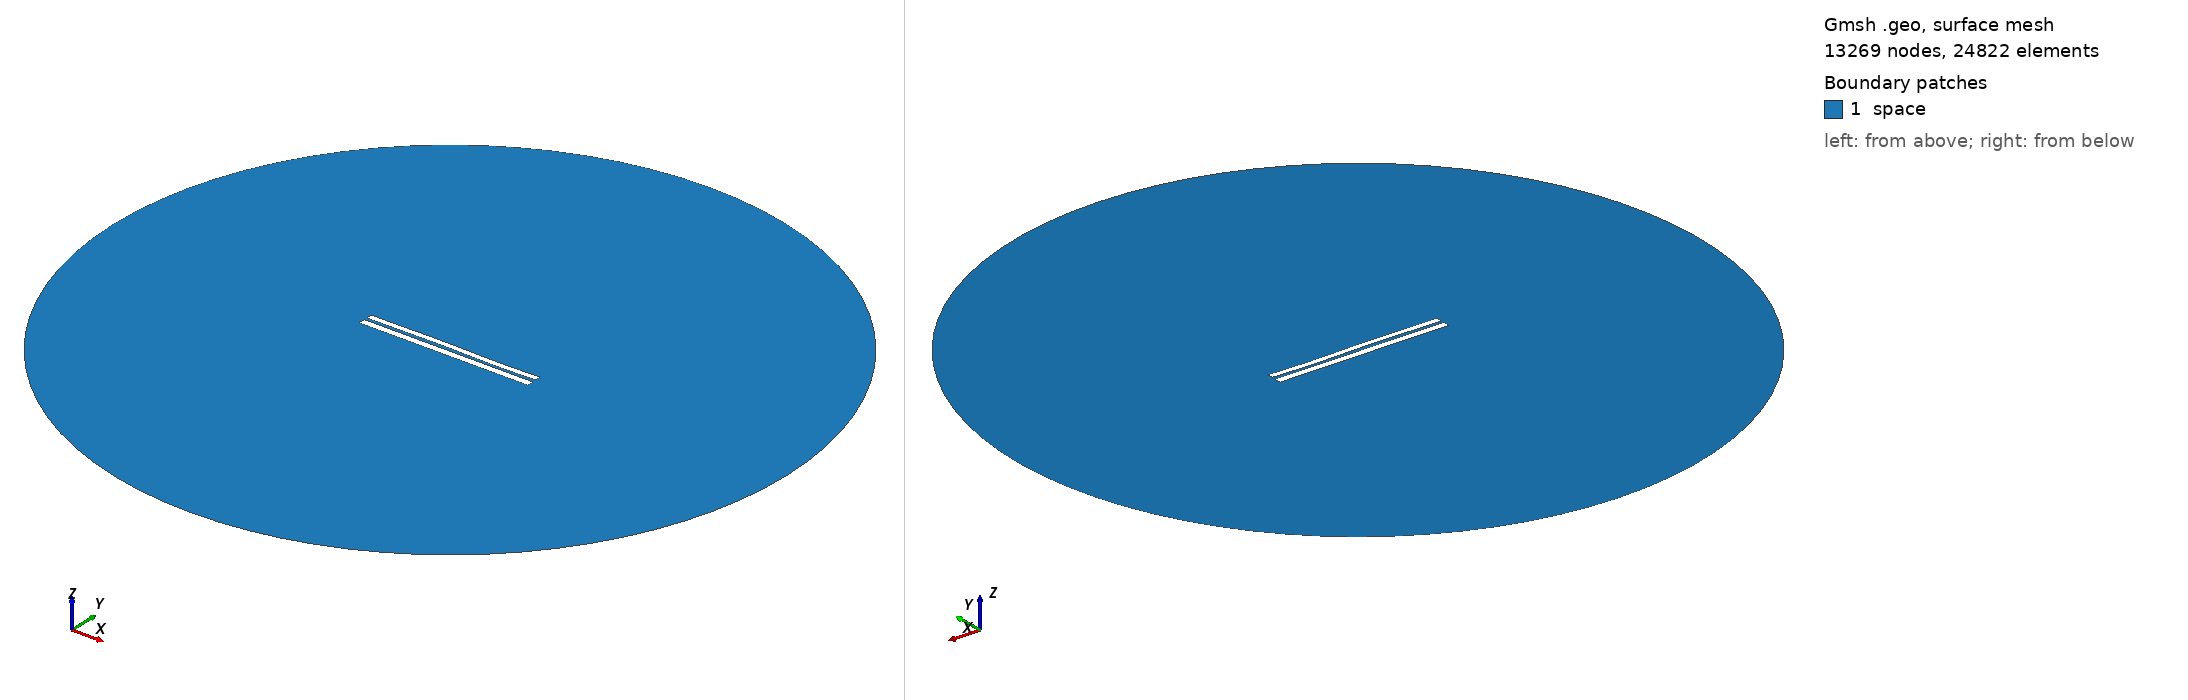

Gmsh geometry script, surface-meshed: 13269 nodes, 24822 surface elements. Boundary patches (legend numbers): 1 space. Left view from above one corner, right view from below the opposite corner. Legend entries are the model's physical surfaces. The drawing asked Gmsh for element sizes between 1% and 20% of the model's largest extent; the script's own settings can give other sizes.

=== 6597.geo (drawn) ===
//---------------------------------------
// Geometry kernel
//---------------------------------------

SetFactory("OpenCASCADE");



//---------------------------------------
// Parameters of the geometry
//---------------------------------------

// Overetch of the upper plate
overetch = 0.25;

// Distance between the plates
distance = 1.5;

// Discretization over the x axis (for the deformation)
nx = 50; 

// Length of the plate
L = 100 - overetch; 

// Number of modes
n = 4; 

// 1st mode coefficient
coeff(1) = 0.0;
beta(1) = 0.596864 * 3.1415926535 / L;

// 2nd mode coefficient
coeff(2) = 0.07499999999999998;
beta(2) = 1.49418 * 3.1415926535 / L;

// 3rd mode coefficient
coeff(3) = 0.15;
beta(3) = 2.50025 * 3.1415926535 / L;

// 4th mode coefficient
coeff(4) = -0.075;
beta(4) = 3.49999 * 3.1415926535 / L;



//---------------------------------------
// Upper plate (deformed rectangle)
//---------------------------------------

// Coordiantes of the upper plate
xmin = -50;
xmax = 50 - overetch;

// Height of the upper plate
yheight = 4 - 2 * overetch;

// Indexes of the points
UpperID[] = {};
LowerID[] = {};
LeftID[] = {};
RightID[] = {};

// Point index
p = 1;

// Horizontal edges
For i In {1:nx}
    x = xmin + (i-1)*(xmax - xmin)/(nx-1);

    y_bottom = distance / 2 + overetch;
    For j In {1:n}
        C = (Cosh(beta(j)*L) + Cos(beta(j)*L)) / (Sinh(beta(j)*L) + Sin(beta(j)*L));
        y_bottom  = y_bottom + coeff(j) * (Cosh(beta(j)*(x+50)) - Cos(beta(j)*(x+50)) - C * (Sinh(beta(j)*(x+50)) - Sin(beta(j)*(x+50))));
    EndFor

    y_top = y_bottom + yheight;

    Point(p) = {x, y_top, 0, 1.0};
    UpperID[i] = p;
    p = p + 1;

    Point(p) = {x, y_bottom, 0, 1.0};
    LowerID[i] = p;
    p = p + 1;
EndFor

// Create point lists
UpperPts[] = {}; LowerPts[] = {};
For i In {1:nx}
  UpperPts[] += {UpperID[i]};
  LowerPts[] += {LowerID[i]};
EndFor

// Build splines
Spline(1) = {UpperPts[]};
Spline(2) = {LowerPts[]};
Line(3) = {LowerPts[nx-1], UpperPts[nx-1]};
Line(4) = {LowerPts[0], UpperPts[0]};

// Build the plane surface
Curve Loop(1) = {2, 3, -1, -4};
Plane Surface(1) = {1};



//---------------------------------------
// Lower plate (rectangle)
//---------------------------------------

// Vertices
Point(1001) = {-50, -1, 0, 1.0};
Point(1002) = { 50, -1, 0, 1.0};
Point(1003) = { 50,  -5, 0, 1.0};
Point(1004) = {-50,  -5, 0, 1.0};

// Edges
Line(5) = {1001, 1002};
Line(6) = {1002, 1003};
Line(7) = {1003, 1004};
Line(8) = {1004, 1001};

// Plane surface
Line Loop(2) = {5, 6, 7, 8};
Plane Surface(2) = {2}; 



//---------------------------------------
// Outer (fictious) boundary
//---------------------------------------

// Points
Point(1005) = {0, 0, 0};       // Center
Point(1006) = {200, 0, 0};     // Start point
Point(1007) = {0, 200, 0};     // 90 degrees
Point(1008) = {-200, 0, 0};    // 180 degrees
Point(1009) = {0, -200, 0};    // 270 degrees

// Circle arcs (each needs start, center, end)
Circle(9) = {1006, 1005, 1007};
Circle(10) = {1007, 1005, 1008};
Circle(11) = {1008, 1005, 1009};
Circle(12) = {1009, 1005, 1006};

// Plane surface for the entire domain
Curve Loop(3) = {9, 10, 11, 12};
Surface(3) = {3};

// Subtract the plates from the whole domain to obtain the actual domain where we want to solve the equations
BooleanDifference{ Surface{3}; Delete; }{ Surface{1}; Surface{2}; Delete; }




//---------------------------------------
// Transfinite Lines/Curves
//---------------------------------------

// Set the number of points on the boundaries
r = 7;

// Plates
Transfinite Curve {1, 2} = 50*r Using Progression 1;
Transfinite Curve {3, 4} = 2*r Using Progression 1;
Transfinite Line {5, 7} = 50*r Using Progression 1;
Transfinite Line {6, 8} = 2*r Using Progression 1;

// Outer boundary
Transfinite Line {9, 10, 11, 12} = 20 Using Progression 1;



//---------------------------------------
// Physical groups
//---------------------------------------                

// Physical curves (boundaries)
Physical Line("force_segment", 10) = {2};
Physical Line("upper_plate", 11) = {1, 3, 4};
Physical Line("lower_plate", 12) = {5, 6, 7, 8};
Physical Line("boundary", 20) = {9, 10, 11, 12};

// Physical Surfaces
Physical Surface("space", 30) = {3};



//---------------------------------------
// 6. Generate the Mesh
//---------------------------------------

// 2D mesh generation
Mesh 2;
